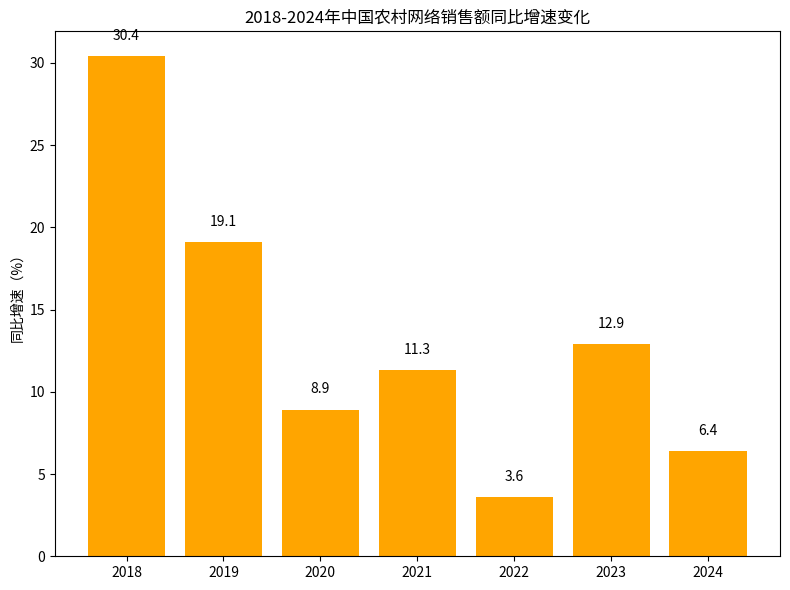

Recreate this plot in Python.
import matplotlib.pyplot as plt
import numpy as np

# 年份
years = ["2018", "2019", "2020", "2021", "2022", "2023", "2024"]
# 同比增速（%）
growth_rates = [30.4, 19.1, 8.9, 11.3, 3.6, 12.9, 6.4]

x = np.arange(len(years))  # x轴坐标

fig, ax = plt.subplots(figsize=(8, 6))
# 绘制柱状图
bars = ax.bar(x, growth_rates, color='orange')

# 添加数值标注
for i, rate in enumerate(growth_rates):
    ax.text(i, rate + 1, f'{rate}', ha='center')

# 设置x轴刻度和标签
ax.set_xticks(x)
ax.set_xticklabels(years)
ax.set_ylabel('同比增速（%）')
ax.set_title('2018-2024年中国农村网络销售额同比增速变化')

plt.tight_layout()
plt.show()
